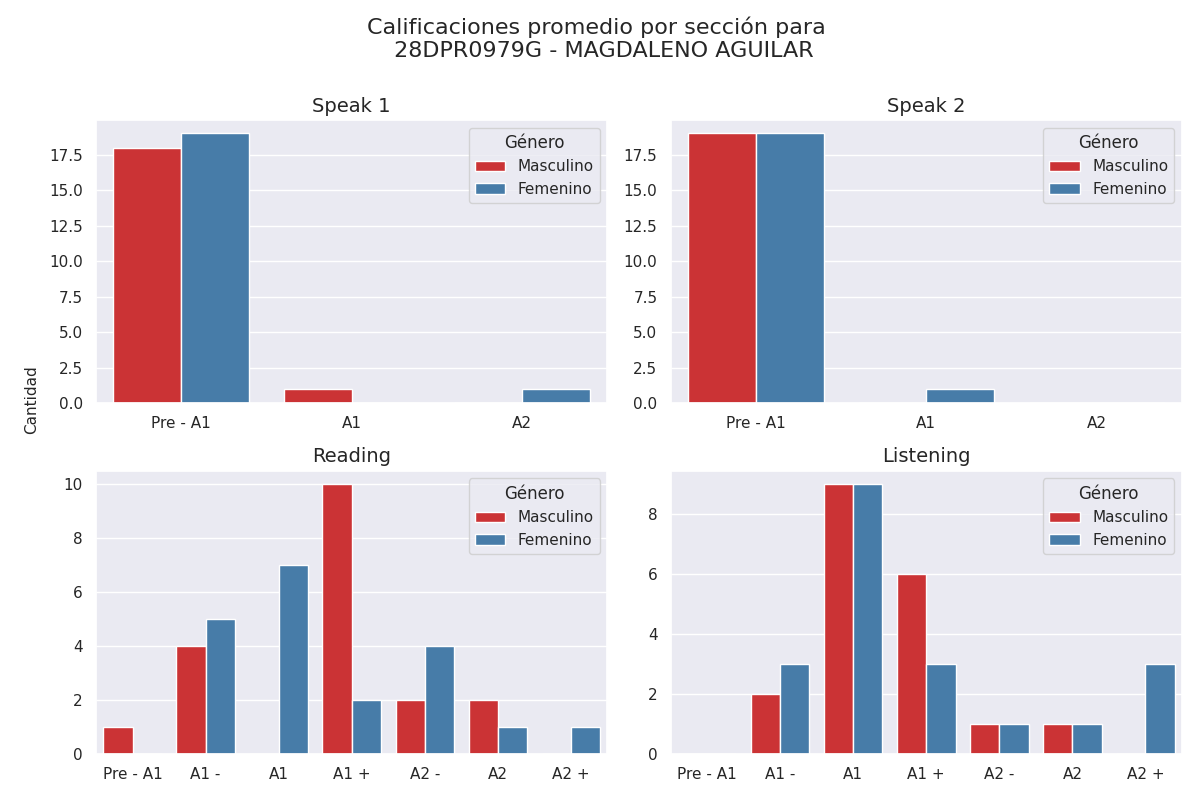

The file beside this chart, header and first rows:
Sección, Calificación, Cantidad de alumnos con esa calificación, Género
speak 1, Pre - A1, 18, Masculino
speak 1, A1, 1, Masculino
speak 1, A2, 0, Masculino
speak 2, Pre - A1, 19, Masculino
speak 2, A1, 0, Masculino
speak 2, A2, 0, Masculino
reading, Pre - A1, 1, Masculino
reading, A1 -, 4, Masculino
reading, A1, 0, Masculino
reading, A1 +, 10, Masculino
reading, A2 -, 2, Masculino
reading, A2, 2, Masculino
reading, A2 +, 0, Masculino
listening, Pre - A1, 0, Masculino
listening, A1 -, 2, Masculino
listening, A1, 9, Masculino
listening, A1 +, 6, Masculino
listening, A2 -, 1, Masculino
listening, A2, 1, Masculino
listening, A2 +, 0, Masculino
speak 1, Pre - A1, 19, Femenino
speak 1, A1, 0, Femenino
speak 1, A2, 1, Femenino
speak 2, Pre - A1, 19, Femenino
speak 2, A1, 1, Femenino
speak 2, A2, 0, Femenino
reading, Pre - A1, 0, Femenino
reading, A1 -, 5, Femenino
reading, A1, 7, Femenino
reading, A1 +, 2, Femenino
reading, A2 -, 4, Femenino
reading, A2, 1, Femenino
reading, A2 +, 1, Femenino
listening, Pre - A1, 0, Femenino
listening, A1 -, 3, Femenino
listening, A1, 9, Femenino
listening, A1 +, 3, Femenino
listening, A2 -, 1, Femenino
listening, A2, 1, Femenino
listening, A2 +, 3, Femenino
